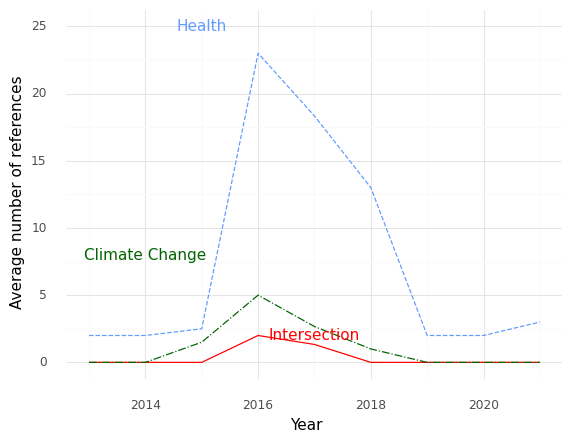

Data behind this chart, as committed beside it:
, Year, intersection, health, climate
0, 2013, 0.0, 2.0, 0.0
1, 2014, 0.0, 2.0, 0.0
2, 2015, 0.0, 2.5, 1.5
3, 2016, 2.0, 23.0, 5.0
4, 2017, 1.333, 18.33, 2.667
5, 2018, 0.0, 13.0, 1.0
6, 2019, 0.0, 2.0, 0.0
7, 2020, 0.0, 2.0, 0.0
8, 2021, 0.0, 3.0, 0.0
